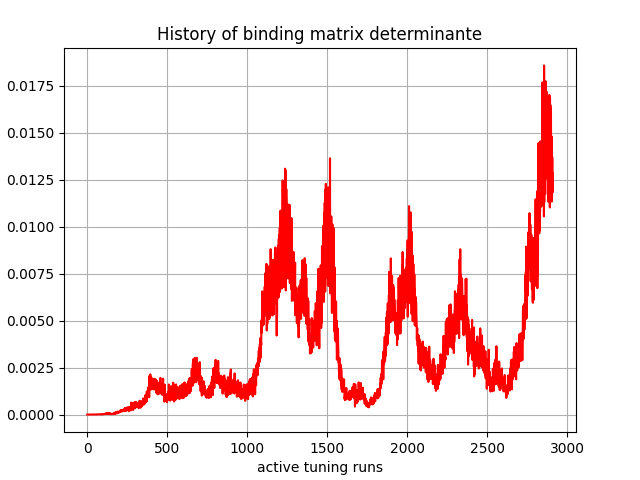

The table this chart was drawn from, first rows:
, 0
0, 0.0
1, 4.5e-44
2, -3.1519967e-34
3, 1.3911067e-31
4, 1.8822425e-27
5, -5.922924e-25
6, -8.607243e-23
7, 3.525469e-20
8, 6.123102e-18
9, 2.8673935e-17
10, 5.694211e-17
11, -1.1421204e-14
12, 2.216305e-14
13, 1.206239e-12
14, 1.6518592e-12
15, 5.6504103e-12
16, 2.066265e-11
17, 7.981242e-11
18, 1.6020071e-10
19, 2.3675595e-10
20, 9.292014e-10
21, 2.1217712e-09
22, 4.349071e-09
23, 4.426664e-09
24, 1.5386895e-08
25, 1.7768008e-08
26, 2.6296766e-08
27, 4.8713066e-08
28, 7.580775e-08
29, 9.261961e-08
30, 1.35045e-07
31, 1.4346612e-07
32, 1.5060125e-07
33, 2.6929487e-07
34, 2.07935e-07
35, 2.3756525e-07
36, 3.6255793e-07
37, 2.9169533e-07
38, 5.3748107e-07
39, 4.9236627e-07
40, 1.1384196e-06
41, 9.676281e-07
42, 1.5292296e-06
43, 1.9439904e-06
44, 1.6618297e-06
45, 1.5737171e-06
46, 2.0632474e-06
47, 1.6098701e-06
48, 1.3443583e-06
49, 1.8813769e-06
50, 3.0530825e-06
51, 3.7372615e-06
52, 4.8565867e-06
53, 4.5526267e-06
54, 5.6962363e-06
55, 5.485923e-06
56, 6.4077253e-06
57, 5.751041e-06
58, 6.7948704e-06
59, 5.2445107e-06
... 2,850 more rows
